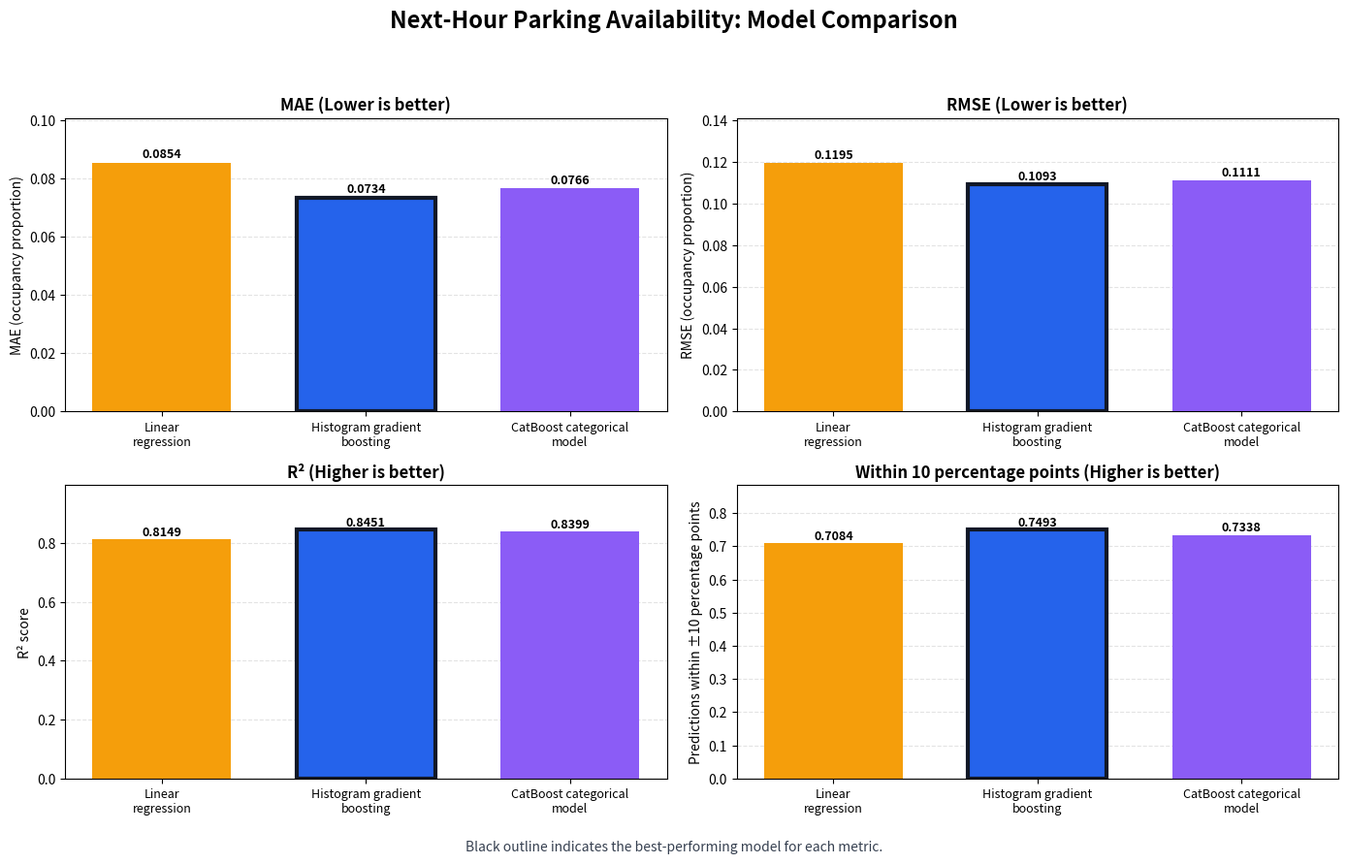

Generate this figure with matplotlib:
"""Create a four-panel comparison chart from the reported regression metrics."""

from pathlib import Path

import matplotlib.pyplot as plt
import pandas as pd


# Values extracted from report_model_comparison.html.
metrics = pd.DataFrame(
    {
        "Model": [
            "Linear\nregression",
            "Histogram gradient\nboosting",
            "CatBoost categorical\nmodel",
        ],
        "MAE": [0.0854, 0.0734, 0.0766],
        "RMSE": [0.1195, 0.1093, 0.1111],
        "R²": [0.8149, 0.8451, 0.8399],
        "Within 10 percentage points": [0.7084, 0.7493, 0.7338],
    }
).set_index("Model")


COLORS = ["#F59E0B", "#2563EB", "#8B5CF6"]


def add_value_labels(ax, values, percentage=False):
    """Place readable values above each bar."""
    offset = (max(values) - min(values)) * 0.06 or max(values) * 0.02

    for bar, value in zip(ax.patches, values):
        label = f"{value * 100:.2f}%" if percentage else f"{value:.4f}"

        ax.text(
            bar.get_x() + bar.get_width() / 2,
            value + offset,
            label,
            ha="center",
            va="bottom",
            fontsize=9,
            fontweight="bold",
        )


fig, axes = plt.subplots(2, 2, figsize=(14, 9))

fig.suptitle(
    "Next-Hour Parking Availability: Model Comparison",
    fontsize=17,
    fontweight="bold",
)

chart_settings = [
    ("MAE", "MAE (occupancy proportion)", "Lower is better", False, "min"),
    ("RMSE", "RMSE (occupancy proportion)", "Lower is better", False, "min"),
    ("R²", "R² score", "Higher is better", False, "max"),
    (
        "Within 10 percentage points",
        "Predictions within ±10 percentage points",
        "Higher is better",
        False,
        "max",
    ),
]


for ax, (
    metric,
    ylabel,
    direction,
    as_percentage,
    best_rule,
) in zip(axes.flat, chart_settings):

    values = metrics[metric]

    bars = ax.bar(
        metrics.index,
        values,
        color=COLORS,
        width=0.68,
    )

    best_model = (
        values.idxmin()
        if best_rule == "min"
        else values.idxmax()
    )

    best_index = list(values.index).index(best_model)

    bars[best_index].set_edgecolor("#111827")
    bars[best_index].set_linewidth(3)

    add_value_labels(
        ax,
        values,
        percentage=as_percentage,
    )

    ax.set_title(
        f"{metric} ({direction})",
        fontsize=12,
        fontweight="bold",
    )

    ax.set_ylabel(ylabel)
    ax.grid(axis="y", linestyle="--", alpha=0.35)
    ax.set_axisbelow(True)

    # Start the y-axis at zero to avoid exaggerating differences between models.
    upper = values.max() * 1.18
    ax.set_ylim(0, upper)
    
    ax.tick_params(axis="x", labelsize=9)


fig.text(
    0.5,
    0.015,
    "Black outline indicates the best-performing model for each metric.",
    ha="center",
    fontsize=10,
    color="#374151",
)

plt.tight_layout(rect=[0, 0.04, 1, 0.94])


# Save the image inside Final-Project/data.
output_directory = (
    Path.home()
    / "INDENG210"
    / "group_project"
    / "Final-Project"
    / "output"
)

# Create the data folder if it does not already exist.
output_directory.mkdir(parents=True, exist_ok=True)

output_path = output_directory / "model_metrics_comparison4.png"

plt.savefig(
    output_path,
    dpi=300,
    bbox_inches="tight",
)

print(f"PNG image saved to: {output_path}")

plt.show()
